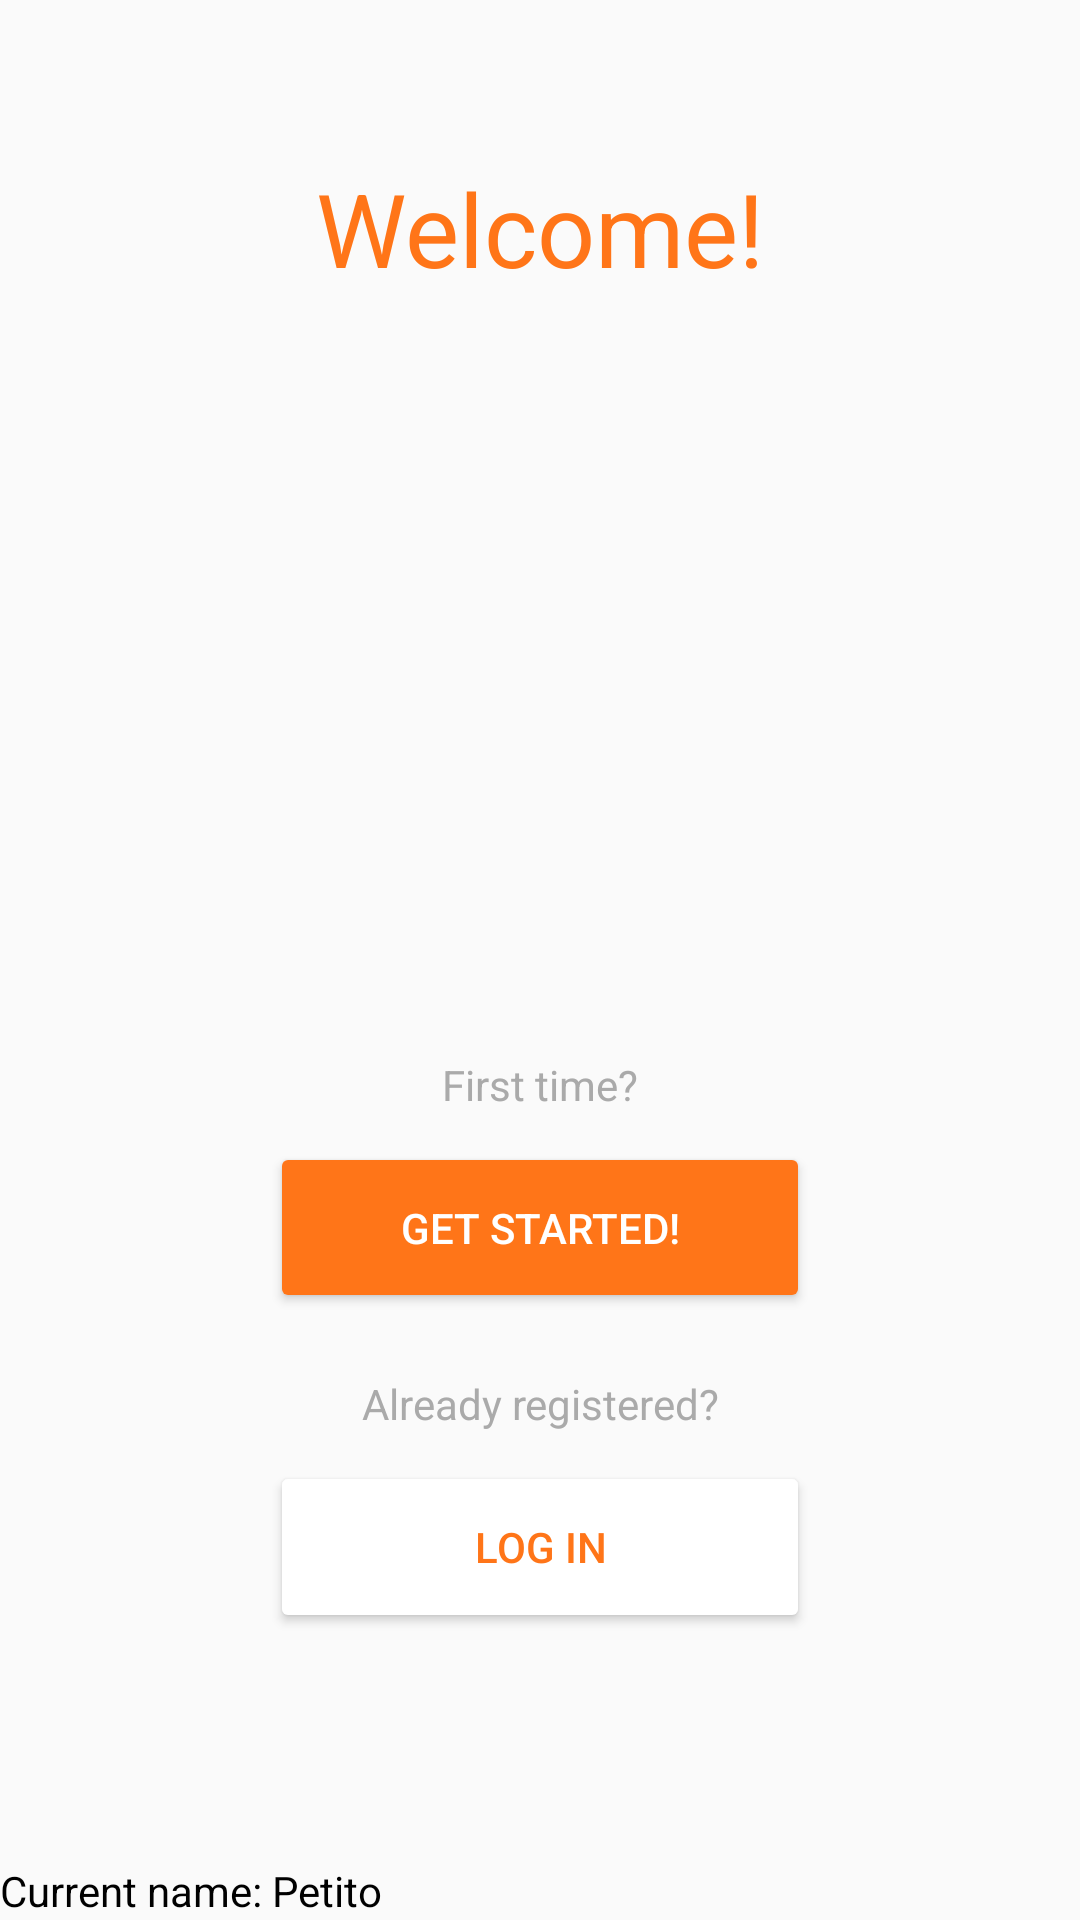

Android layout source for this screen:
<!-- AndroidManifest.xml: application theme AppTheme -->
<!-- res/layout/activity_main.xml -->
<?xml version="1.0" encoding="utf-8"?>
<LinearLayout xmlns:android="http://schemas.android.com/apk/res/android"
    xmlns:app="http://schemas.android.com/apk/res-auto"
    xmlns:tools="http://schemas.android.com/tools"
    android:id="@+id/mainBackground"
    android:layout_width="match_parent"
    android:layout_height="match_parent"
    android:orientation="vertical"
    android:visibility="visible"
    tools:context=".StartScreen">


    <Space
        android:layout_width="match_parent"
        android:layout_height="0dp"
        android:layout_weight="1" />

    <TextView
        android:id="@+id/textView"
        android:layout_width="match_parent"
        android:layout_height="0dp"
        android:layout_weight="2"
        android:gravity="center"
        android:text="Welcome!"
        android:textColor="#FF7518"
        android:textSize="34sp" />

    <Space
        android:layout_width="match_parent"
        android:layout_height="0dp"
        android:layout_weight="6" />

    <TextView
        android:id="@+id/textView4"
        android:layout_width="match_parent"
        android:layout_height="0dp"
        android:layout_weight="1"
        android:gravity="center"
        android:text="First time?"
        android:textColor="@color/gray" />

    <LinearLayout
        android:layout_width="match_parent"
        android:layout_height="0dp"
        android:layout_weight="1.5"
        android:orientation="horizontal">


        <Space
            android:layout_width="0dp"
            android:layout_height="match_parent"
            android:layout_weight="1" />

        <Button
            android:id="@+id/button17"
            android:layout_width="0dp"
            android:layout_height="match_parent"
            android:layout_weight="2"
            android:backgroundTint="@color/orange"
            android:onClick="getStarted"
            android:shadowColor="@color/gray"
            android:text="Get Started!"
            android:textColor="@color/white" />

        <Space
            android:layout_width="0dp"
            android:layout_height="match_parent"
            android:layout_weight="1" />
    </LinearLayout>

    <Space
        android:layout_width="match_parent"
        android:layout_height="0dp"
        android:layout_weight="0.3" />

    <TextView
        android:id="@+id/textView5"
        android:layout_width="match_parent"
        android:layout_height="0dp"
        android:layout_weight="1"
        android:gravity="center"
        android:text="Already registered?"
        android:textColor="@color/gray" />

    <LinearLayout
        android:layout_width="match_parent"
        android:layout_height="0dp"
        android:layout_weight="1.5"
        android:orientation="horizontal">

        <Space
            android:layout_width="0dp"
            android:layout_height="match_parent"
            android:layout_weight="1" />

        <Button
            android:id="@+id/button2"
            android:layout_width="0dp"
            android:layout_height="match_parent"
            android:layout_weight="2"
            android:backgroundTint="@color/white"
            android:onClick="logIn"
            android:shadowColor="@color/gray"
            android:text="Log in"

            android:textColor="@color/orange" />

        <Space
            android:layout_width="0dp"
            android:layout_height="match_parent"
            android:layout_weight="1" />
    </LinearLayout>

    <Space
        android:layout_width="match_parent"
        android:layout_height="0dp"
        android:layout_weight="2" />

    <TextView
        android:id="@+id/textView11"
        android:layout_width="match_parent"
        android:layout_height="0dp"
        android:layout_weight="0.5"
        android:text="Current name: Petito"
        android:textColor="#000000" />
</LinearLayout>
<!-- resources referenced by this layout -->
<resources>
  <color name="gray">#AAAAAA</color>
  <color name="orange">#FF7518</color>
  <color name="white">#FFFFFFFF</color>
  <style name="AppTheme" parent="Theme.AppCompat.Light.NoActionBar">
          <item name="colorPrimary">@color/orange</item>
          <item name="colorPrimaryDark">@color/orange</item>
          <item name="colorAccent">@color/orange</item>
      </style>
</resources>
